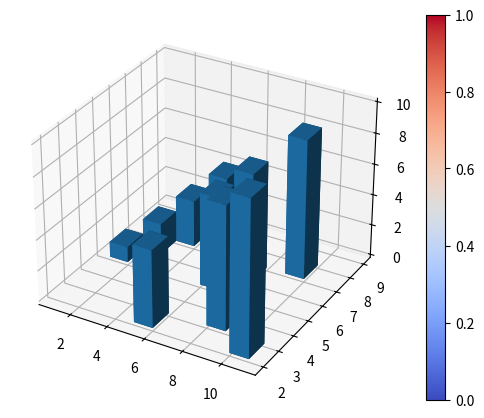

Here is the Python script that generated this plot:
# [redacted]
import matplotlib.pyplot as plt 
from mpl_toolkits.mplot3d import Axes3D 
import numpy as np 
from numpy import *
fig = plt.figure(figsize = (8, 5))
  # Creamos una figura
ax1 = fig.add_subplot(111, projection='3d')   #Creamos un Eje

x3 = [1,2,3,4,5,6,7,8,9,10] #Se crea un arreglo con datos
y3 = [5,6,7,8,2,5,6,3,7,2]  # En una lista
z3 = np.zeros(10)           #Se crea unaMatriz
# Datos a la superficie en 3D
dx = np.ones(10)
dy = np.ones(10)
dz = [1,2,3,4,5,6,7,8,9,10]
# graficar la superfie en 3D
surface= ax1.bar3d(x3 , y3 , z3, dx, dy, dz,  cmap = "coolwarm")
fig.colorbar(surface)
# Mostrar el Grafico
plt.show()
